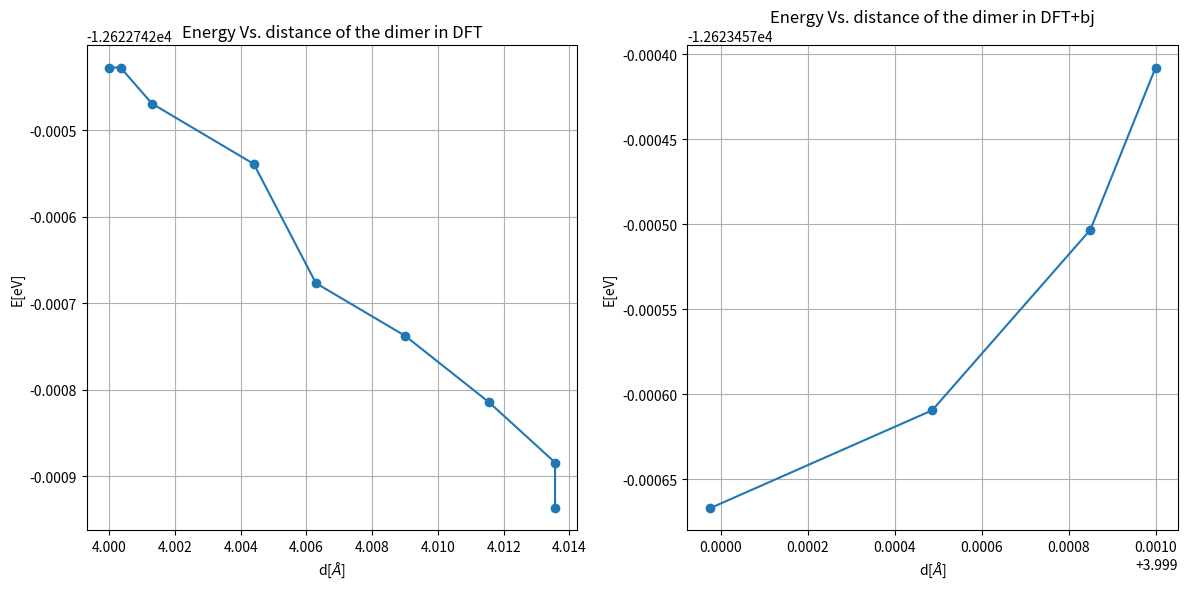

Reproduce this figure in Python.
import numpy as np
import pandas as pd
import matplotlib.pyplot as plt

d=np.array([4.000000,4.000349,4.001304,4.004402,4.006291,4.009008,4.011556,4.013564,4.013564])
E=np.array([-12622.742427734975,-12622.742427734982,-12622.742469385119,-12622.74253910218,-12622.742676741611,-12622.74273765984,-12622.742814292258,-12622.742883843233,-12622.742936837436])
d1=np.array([4.000000,3.999850,3.999486,3.998974])
E1=np.array([-12623.457407743479,-12623.457503144986,-12623.45760930948,-12623.457666994997])
fig,(ax1,ax2)=plt.subplots(1,2,figsize=(12,6))
ax1.plot(d,E,'-o')
#ax.plot(d1,E1,label='DFT+bj')
ax1.set_xlabel(r"d[$\AA$]")
ax1.set_ylabel(r'E[eV]')
ax1.set_title(r"Energy Vs. distance of the dimer in DFT")
ax1.grid()
ax2.plot(d1,E1,'-o')
ax2.set_xlabel(r"d[$\AA$]")
ax2.set_ylabel(r'E[eV]')
ax2.set_title(r"Energy Vs. distance of the dimer in DFT+bj")
ax2.grid()
plt.tight_layout()
plt.show()
